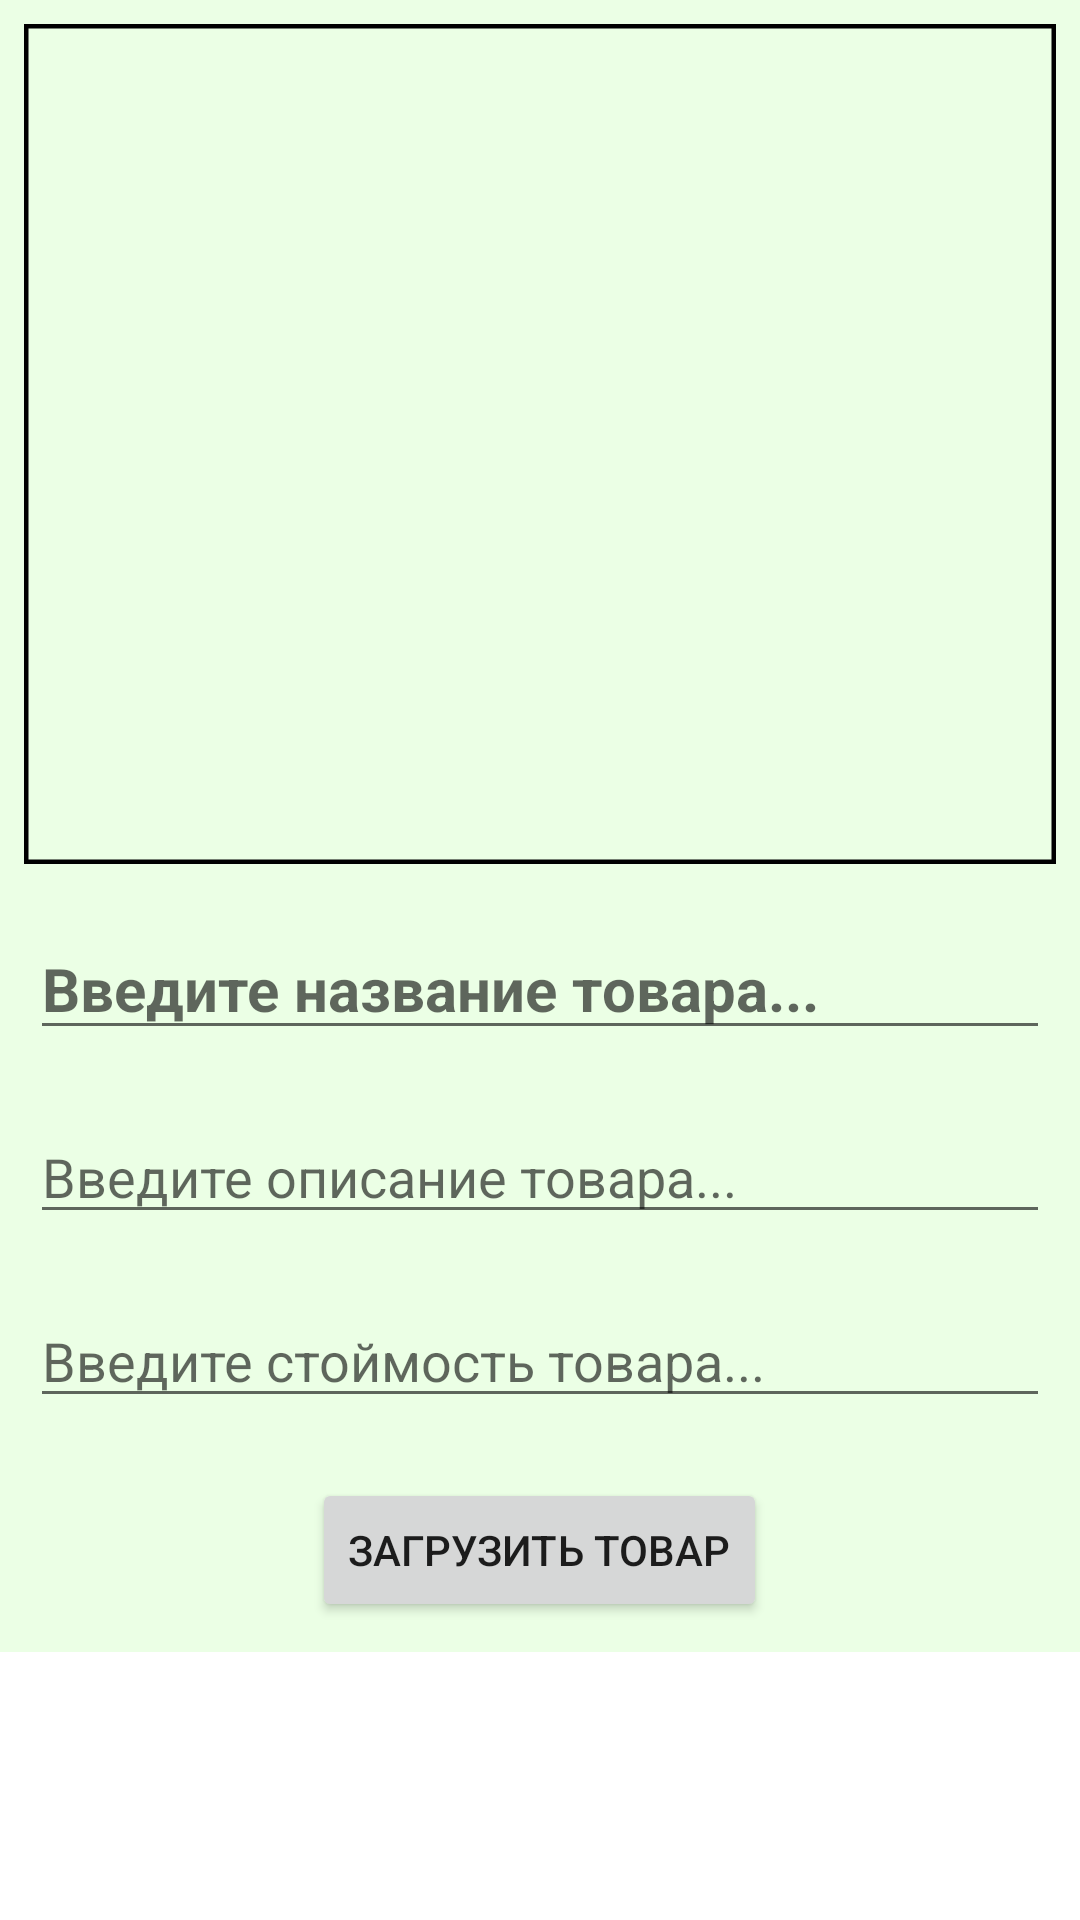

Produce the Android XML layout that renders to this screen, including the resource entries it uses.
<!-- AndroidManifest.xml: application theme Theme.OPPOProducts -->
<!-- res/layout/fragment_dashboard.xml -->
<?xml version="1.0" encoding="utf-8"?>
<ScrollView xmlns:android="http://schemas.android.com/apk/res/android"
    xmlns:tools="http://schemas.android.com/tools"
    xmlns:app="http://schemas.android.com/apk/res-auto"
    android:id="@+id/root_layout"
    android:layout_width="match_parent"
    android:layout_height="wrap_content">

    <LinearLayout
        android:layout_width="match_parent"
        android:layout_height="0dp"
        android:background="#ebffe5"
        android:orientation="vertical"
        tools:context=".ui.dashboard.DashboardFragment">

        <com.google.android.material.imageview.ShapeableImageView
            android:layout_margin="8dp"
            app:strokeColor="@color/black"
            app:strokeWidth="3dp"
            android:id="@+id/image_view_source"
            android:layout_width="match_parent"
            android:layout_height="280dp"
            android:scaleType="centerCrop"
            android:src="@drawable/ic_launcher_background" />


        <EditText
            android:id="@+id/text_productsName"
            style="@style/Base.TextAppearance.AppCompat.Medium"
            android:layout_width="match_parent"
            android:layout_height="wrap_content"
            android:layout_margin="10dp"
            android:textStyle="bold"
            android:hint="Введите название товара..."
            android:textColor="#000000"
            android:textSize="20sp" />

        <EditText
            android:id="@+id/text_productsInfo"
            style="@style/Base.TextAppearance.AppCompat.Medium"
            android:layout_width="match_parent"
            android:layout_height="wrap_content"
            android:layout_margin="10dp"
            android:hint="Введите описание товара..."
            android:textColor="#000000" />


        <EditText
            android:id="@+id/text_productsPrice"
            style="@style/Base.TextAppearance.AppCompat.Medium"
            android:layout_width="match_parent"
            android:layout_height="wrap_content"
            android:layout_margin="10dp"
            android:hint="Введите стоймость товара..."
            android:textColor="#FF1744" />

        <Button
            android:id="@+id/button"
            android:layout_width="wrap_content"
            android:layout_height="wrap_content"
            android:layout_gravity="center_horizontal"
            android:layout_margin="10dp"
            android:text="Загрузить товар" />

    </LinearLayout>

</ScrollView>
<!-- resources referenced by this layout -->
<resources>
  <style name="Theme.OPPOProducts" parent="Theme.MaterialComponents.DayNight.DarkActionBar">
          
          <item name="colorPrimary">@color/purple_500</item>
          <item name="colorPrimaryVariant">@color/purple_700</item>
          <item name="colorOnPrimary">@color/white</item>
          
          <item name="colorSecondary">@color/teal_200</item>
          <item name="colorSecondaryVariant">@color/teal_700</item>
          <item name="colorOnSecondary">@color/black</item>
          
          <item name="android:statusBarColor" tools:targetApi="l">?attr/colorPrimaryVariant</item>
          
      </style>
  <!-- not gathered from this repository: default colours our renderer supplied (Android Studio template values) -->
  <color name="purple_500">#FF6200EE</color>
  <color name="purple_700">#FF3700B3</color>
  <color name="teal_200">#FF03DAC5</color>
  <color name="teal_700">#FF018786</color>
  <color name="black">#FF000000</color>
  <color name="white">#FFFFFFFF</color>
</resources>
